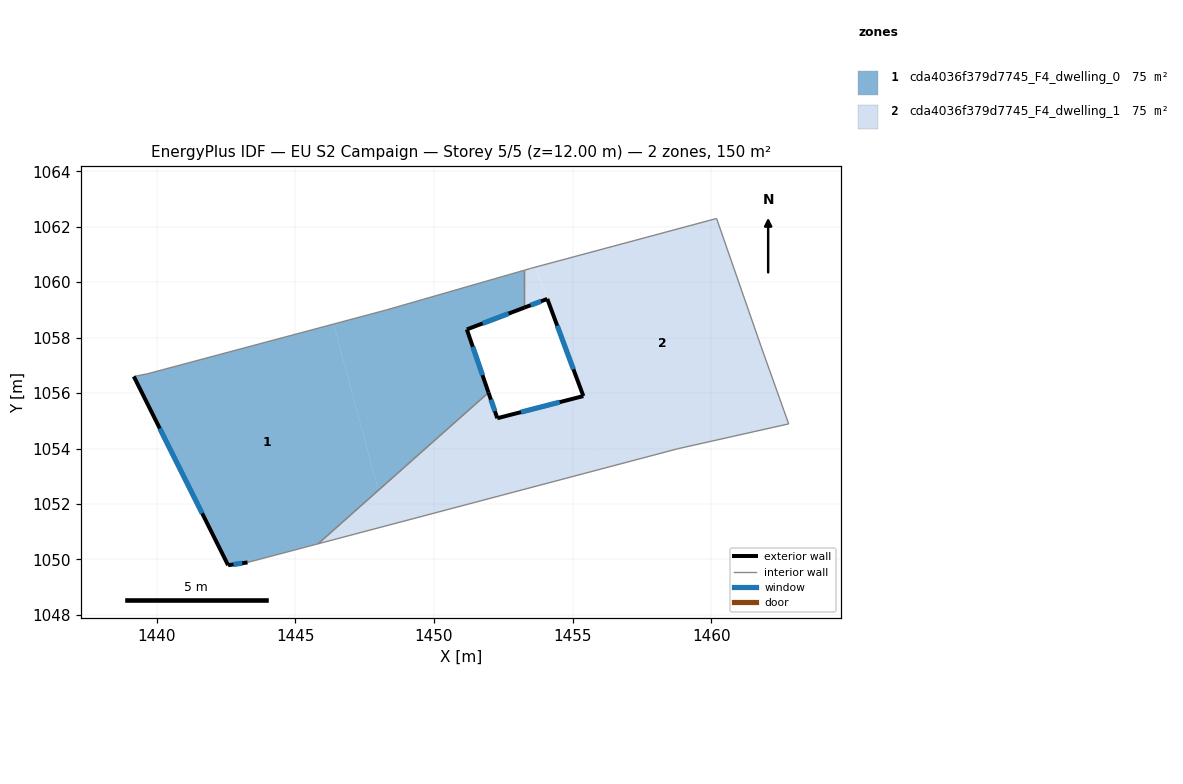
=== STOREY PLAN SPEC (per zone: floor XY polygon, exterior-wall plan segments, windows/doors) ===
zone 1: cda4036f379d7745_F4_dwelling_0  (75.2 m²)
  floor: (1446.39, 1058.49) (1448.00, 1052.49) (1445.82, 1050.57) (1443.28, 1049.89) (1442.58, 1049.79) (1439.18, 1056.60) (1439.68, 1056.70)
  floor: (1453.27, 1060.43) (1453.27, 1059.08) (1451.19, 1058.30) (1451.97, 1056.02) (1448.00, 1052.49) (1446.39, 1058.49) (1448.29, 1059.00)
  exterior wall: (1451.19, 1058.30) – (1453.27, 1059.08)  [2.2 m]
    window: (1451.76, 1058.51) – (1452.69, 1058.87)  [1.3 m²]
  exterior wall: (1451.97, 1056.02) – (1451.19, 1058.30)  [2.4 m]
    window: (1451.75, 1056.65) – (1451.40, 1057.67)  [1.5 m²]
  exterior wall: (1442.58, 1049.79) – (1443.28, 1049.89)  [0.7 m]
    window: (1442.77, 1049.82) – (1443.09, 1049.87)  [0.4 m²]
  exterior wall: (1439.18, 1056.60) – (1442.58, 1049.79)  [7.6 m]
    window: (1440.11, 1054.73) – (1441.64, 1051.67)  [4.6 m²]
  interior walls: 6
zone 2: cda4036f379d7745_F4_dwelling_1  (75.2 m²)
  floor: (1460.19, 1062.30) (1461.79, 1057.69) (1462.79, 1054.89) (1458.79, 1053.99) (1456.17, 1053.30) (1455.46, 1055.91) (1455.39, 1055.89) (1453.66, 1060.54)
  floor: (1448.00, 1052.49) (1448.33, 1051.23) (1445.82, 1050.57)
  floor: (1453.66, 1060.54) (1454.08, 1059.39) (1453.27, 1059.08) (1453.27, 1060.43) (1453.49, 1060.50)
  floor: (1455.47, 1055.91) (1456.17, 1053.30) (1448.33, 1051.23) (1448.00, 1052.49) (1451.97, 1056.02) (1452.29, 1055.09) (1455.39, 1055.89)
  exterior wall: (1452.29, 1055.09) – (1451.97, 1056.02)  [1.0 m]
    window: (1452.20, 1055.35) – (1452.06, 1055.76)  [0.6 m²]
  exterior wall: (1455.39, 1055.89) – (1452.29, 1055.09)  [3.2 m]
    window: (1454.54, 1055.67) – (1453.14, 1055.31)  [1.9 m²]
  exterior wall: (1454.09, 1059.40) – (1455.39, 1055.89)  [3.7 m]
    window: (1454.45, 1058.43) – (1455.03, 1056.86)  [2.3 m²]
  exterior wall: (1453.27, 1059.08) – (1454.09, 1059.40)  [0.9 m]
    window: (1453.49, 1059.17) – (1453.86, 1059.31)  [0.5 m²]
  interior walls: 8

=== DERIVED (storey summary) ===
Building: EU S2 Campaign
Storey: 5 of 5  (floor level z = 12.00 m)
Storey gross floor area: 150.4 m²
Zones on this storey: 2
  - cda4036f379d7745_F4_dwelling_0: floor 75.2 m²; exterior wall 12.9 m (38.8 m²); 4 window(s) 7.9 m²; WWR 20.2%
  - cda4036f379d7745_F4_dwelling_1: floor 75.2 m²; exterior wall 8.8 m (26.4 m²); 4 window(s) 5.3 m²; WWR 20.2%
Zone adjacency (shared interzone walls):
  - cda4036f379d7745_F4_dwelling_0 ↔ cda4036f379d7745_F4_dwelling_1